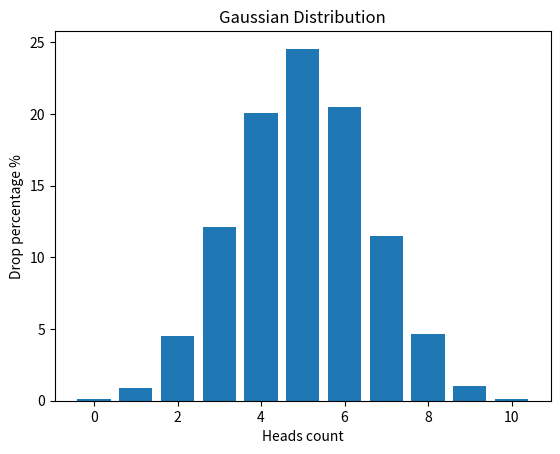

Generate this figure with matplotlib:
import random
import matplotlib.pyplot as plt


def flip_coin() -> dict:
    cases = 10000
    result = {i: 0 for i in range(11)}

    for _ in range(cases):
        heads = sum(random.randint(0, 1) for _ in range(10))
        result[heads] += 1

    return {
        key: round(value / cases * 100, 2) for key, value in result.items()
    }


def draw_gaussian_distribution_graph(data: dict) -> None:
    keys = list(data.keys())
    values = list(data.values())

    plt.bar(keys, values)
    plt.xlabel("Heads count")
    plt.ylabel("Drop percentage %")
    plt.title("Gaussian Distribution")
    plt.show()


if __name__ == "__main__":
    data = flip_coin()
    draw_gaussian_distribution_graph(data)
